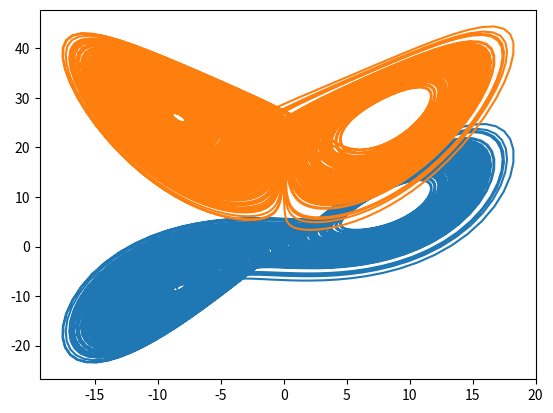

Reproduce this figure in Python. (Note: this script raises an exception after producing the figure.)
import numpy as np
import matplotlib.pyplot as plt
from scipy.integrate import odeint
from mpl_toolkits.mplot3d import Axes3D

sigma = 10
r = 27
b = 8 / 3

def Lorenz(y, t):
    y1 = y[0]
    y2 = y[1]
    y3 = y[2]
    global sigma
    global r
    global b
    return [sigma * (y2 - y1), - y2 + y1 * (r - y3), - b * y3 + y1 *y2]

y0 = [-8.48, -8.48, 27]
t = np.linspace(0., 200, 20000)

dydt = odeint (Lorenz, y0, t)
y1 = dydt[:,0]
y2 = dydt[:,1]
y3 = dydt[:,2]
V = y1*y2*y3

plt.figure()

plt.plot(y1, y2)
plt.show()

plt.plot(y1, y3)
plt.show()

fig = plt.figure()
ax = fig.gca(projection='3d')
ax.plot(y1, y2, y3)
plt.show()
